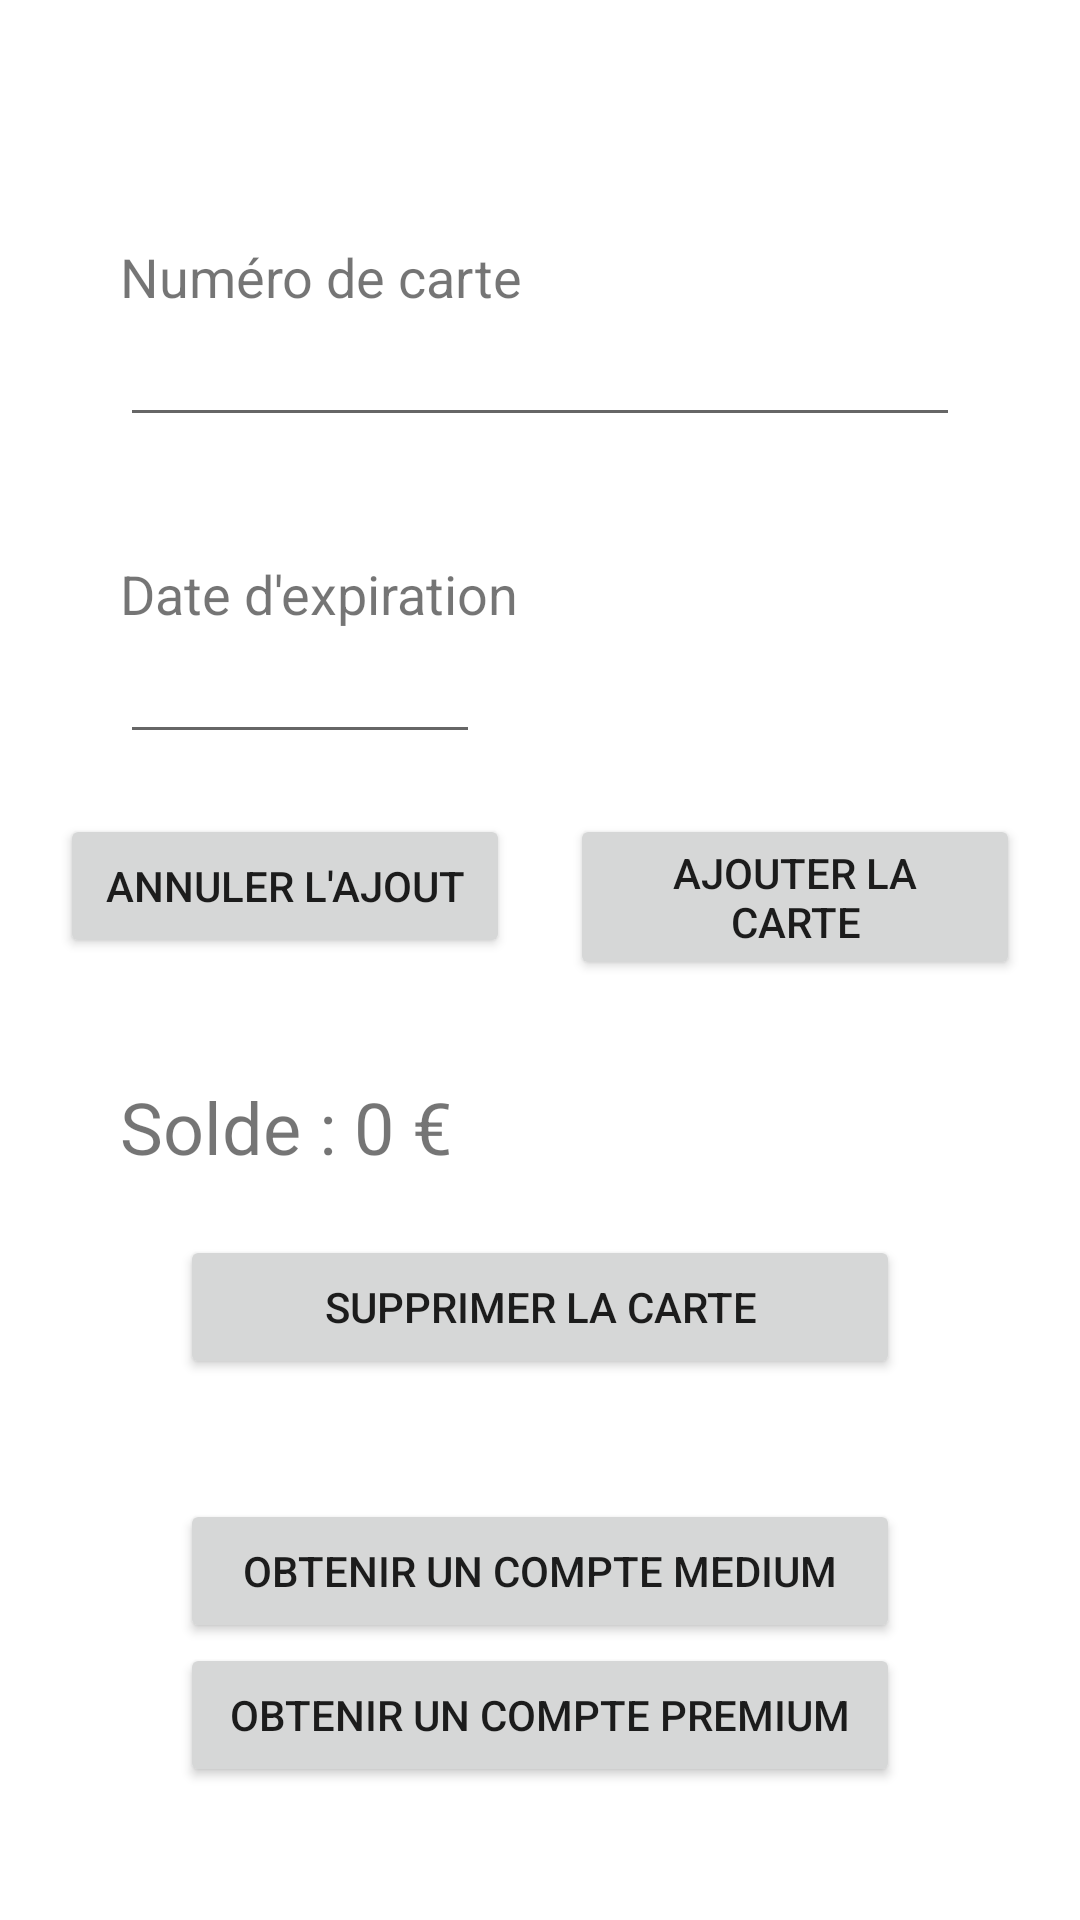

Layout XML and referenced resources for this Android screen:
<!-- AndroidManifest.xml: application theme AppTheme -->
<!-- res/layout/activity_card.xml -->
<?xml version="1.0" encoding="utf-8"?>
<androidx.constraintlayout.widget.ConstraintLayout xmlns:android="http://schemas.android.com/apk/res/android"
    xmlns:app="http://schemas.android.com/apk/res-auto"
    xmlns:tools="http://schemas.android.com/tools"
    android:layout_width="match_parent"
    android:layout_height="match_parent"
    tools:context=".CardActivity">

    <TextView
        android:id="@+id/labelNumeroDeCarte"
        android:layout_width="wrap_content"
        android:layout_height="wrap_content"
        android:layout_marginStart="40dp"
        android:layout_marginTop="80dp"
        android:text="Numéro de carte"
        android:textSize="18sp"
        app:layout_constraintStart_toStartOf="parent"
        app:layout_constraintTop_toTopOf="parent" />

    <EditText
        android:id="@+id/codeInput"
        android:layout_width="0dp"
        android:layout_height="wrap_content"
        android:layout_marginStart="40dp"
        android:layout_marginEnd="40dp"
        android:ems="10"
        android:inputType="number"
        android:maxLength="16"
        android:visibility="visible"
        app:layout_constraintEnd_toEndOf="parent"
        app:layout_constraintStart_toStartOf="parent"
        app:layout_constraintTop_toBottomOf="@+id/labelNumeroDeCarte" />

    <TextView
        android:id="@+id/labelDateExpiration"
        android:layout_width="wrap_content"
        android:layout_height="wrap_content"
        android:layout_marginStart="40dp"
        android:layout_marginTop="40dp"
        android:text="Date d'expiration"
        android:textSize="18sp"
        app:layout_constraintStart_toStartOf="parent"
        app:layout_constraintTop_toBottomOf="@+id/codeInput" />

    <EditText
        android:id="@+id/expiryDateInput"
        android:layout_width="0dp"
        android:layout_height="wrap_content"
        android:layout_marginStart="40dp"
        android:layout_marginEnd="200dp"
        android:ems="10"
        android:inputType="date"
        android:maxLength="5"
        android:visibility="visible"
        app:layout_constraintEnd_toEndOf="parent"
        app:layout_constraintStart_toStartOf="parent"
        app:layout_constraintTop_toBottomOf="@+id/labelDateExpiration" />

    <Button
        android:id="@+id/cancelAddButton"
        android:layout_width="0dp"
        android:layout_height="wrap_content"
        android:layout_marginStart="20dp"
        android:layout_marginTop="20dp"
        android:layout_marginEnd="10dp"
        android:onClick="cancelAdd"
        android:text="Annuler l'ajout"
        android:visibility="visible"
        app:layout_constraintEnd_toStartOf="@+id/addCardButton"
        app:layout_constraintStart_toStartOf="parent"
        app:layout_constraintTop_toBottomOf="@+id/expiryDateInput" />

    <Button
        android:id="@+id/addCardButton"
        android:layout_width="0dp"
        android:layout_height="wrap_content"
        android:layout_marginStart="10dp"
        android:layout_marginTop="20dp"
        android:layout_marginEnd="20dp"
        android:onClick="addCard"
        android:text="Ajouter la carte"
        app:layout_constraintEnd_toEndOf="parent"
        app:layout_constraintStart_toEndOf="@+id/cancelAddButton"
        app:layout_constraintTop_toBottomOf="@+id/expiryDateInput" />

    <TextView
        android:id="@+id/labelSolde"
        android:layout_width="wrap_content"
        android:layout_height="wrap_content"
        android:layout_marginStart="40dp"
        android:layout_marginTop="40dp"
        android:text="Solde : 0 €"
        android:textSize="24sp"
        app:layout_constraintStart_toStartOf="parent"
        app:layout_constraintTop_toBottomOf="@+id/cancelAddButton" />

    <Button
        android:id="@+id/deleteCardButton"
        android:layout_width="0dp"
        android:layout_height="wrap_content"
        android:layout_marginStart="60dp"
        android:layout_marginTop="20dp"
        android:layout_marginEnd="60dp"
        android:onClick="deleteCard"
        android:text="Supprimer la carte"
        app:layout_constraintEnd_toEndOf="parent"
        app:layout_constraintStart_toStartOf="parent"
        app:layout_constraintTop_toBottomOf="@+id/labelSolde" />

    <Button
        android:id="@+id/getMediumAccountButton"
        android:layout_width="0dp"
        android:layout_height="wrap_content"
        android:layout_marginStart="60dp"
        android:layout_marginTop="40dp"
        android:layout_marginEnd="60dp"
        android:enabled="true"
        android:onClick="getMedium"
        android:text="Obtenir un compte Medium"
        android:visibility="visible"
        app:layout_constraintEnd_toEndOf="parent"
        app:layout_constraintStart_toStartOf="parent"
        app:layout_constraintTop_toBottomOf="@+id/deleteCardButton" />

    <Button
        android:id="@+id/getPremiumAccountButton"
        android:layout_width="0dp"
        android:layout_height="wrap_content"
        android:layout_marginStart="60dp"
        android:layout_marginEnd="60dp"
        android:enabled="true"
        android:onClick="getPremium"
        android:text="Obtenir un compte Premium"
        android:visibility="visible"
        app:layout_constraintEnd_toEndOf="parent"
        app:layout_constraintHorizontal_bias="0.0"
        app:layout_constraintStart_toStartOf="parent"
        app:layout_constraintTop_toBottomOf="@+id/getMediumAccountButton" />

    <TextView
        android:id="@+id/labelCompteMediumActive"
        android:layout_width="wrap_content"
        android:layout_height="wrap_content"
        android:layout_marginTop="55dp"
        android:text="Compte medium activé"
        android:textColor="@android:color/holo_green_dark"
        app:layout_constraintEnd_toEndOf="parent"
        app:layout_constraintStart_toStartOf="parent"
        app:layout_constraintTop_toBottomOf="@+id/deleteCardButton" />

    <TextView
        android:id="@+id/labelComptePremiumActive"
        android:layout_width="wrap_content"
        android:layout_height="wrap_content"
        android:layout_marginTop="15dp"
        android:text="Compte premium activé"
        android:textColor="@android:color/holo_green_dark"
        app:layout_constraintEnd_toEndOf="parent"
        app:layout_constraintHorizontal_bias="0.498"
        app:layout_constraintStart_toStartOf="parent"
        app:layout_constraintTop_toBottomOf="@+id/getMediumAccountButton" />

</androidx.constraintlayout.widget.ConstraintLayout>
<!-- resources referenced by this layout -->
<resources>

</resources>
